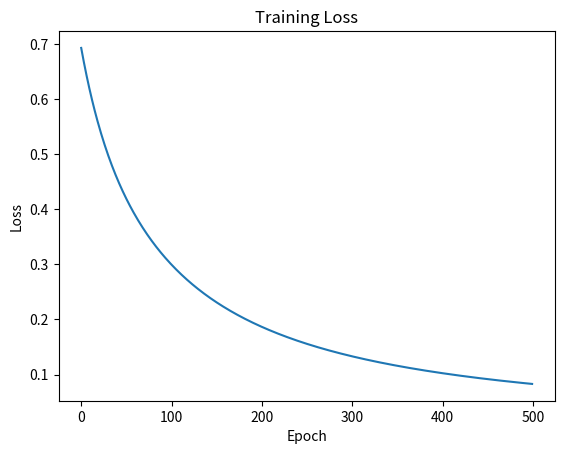

This figure's Python source:
import numpy as np
import matplotlib.pyplot as plt
# --- 1️⃣ Create a small temporary dataset ---
# Let's say we have 6 tweets with binary sentiment: Positive=1, Negative=0
X_text = [
    "I love this product",      # Positive
    "This is amazing",          # Positive
    "Very happy with it",       # Positive
    "I hate this",              # Negative
    "This is terrible",         # Negative
    "Not good at all"           # Negative
]

y = np.array([1, 1, 1, 0, 0, 0])  # labels

# --- 2️⃣ Simple preprocessing ---
def clean_text(text):
    text = text.lower()
    text = ''.join([c for c in text if c.isalpha() or c==' '])
    return text

X_clean = [clean_text(t) for t in X_text]

# --- 3️⃣ Convert text to simple features (Bag-of-Words) ---
# Very simple: count occurrence of each word
vocab = list(set(" ".join(X_clean).split()))
print("Vocabulary:", vocab)

def text_to_features(text):
    words = text.split()
    return [words.count(word) for word in vocab]

X = np.array([text_to_features(t) for t in X_clean])


class LogisticRegressionScratch:
    def __init__(self, lr=0.1, n_iter=100):
        self.losses = []
        self.lr = lr
        self.n_iter = n_iter
        self.weights = None
        self.bias = 0
    
    def sigmoid(self, z):
        z = np.clip(z, -500, 500) # WE CLIP THE INPUT SO THAT , NP.EXP(-Z) DOES NOT REACH VERY LARGE NUMBERS.
        return 1 / (1 + np.exp(-z))
    
    def binary_cross_entropy(self, y, y_hat):
        eps = 1e-9  # prevents log(0)
        return -np.mean(
            y * np.log(y_hat + eps) + #WHEN Y-HAT GETS 0 , LOG ZERO DOES NOT BREAK THE MODEL
            (1 - y) * np.log(1 - y_hat + eps)
        )

    
    def fit(self, X, y):
        n_samples, n_features = X.shape
        self.weights = np.zeros(n_features)
        self.bias = 0
        
        for _ in range(self.n_iter):
            y_pred = self.sigmoid(np.dot(X, self.weights) + self.bias)
            error = y_pred - y
            self.weights -= self.lr * np.dot(X.T, error) / n_samples
            self.bias -= self.lr * np.sum(error) / n_samples
            loss = self.binary_cross_entropy(y, y_pred)
            self.losses.append(loss)
    def predict_proba(self, X):
        return self.sigmoid(np.dot(X, self.weights) + self.bias)

    
    def predict(self, X, threshold=0.5):
        probs = self.predict_proba(X)
        return (probs >= threshold).astype(int)



model = LogisticRegressionScratch(lr=0.1, n_iter=500)
model.fit(X, y)

preds = model.predict(X)
print("Predictions:", preds)
print("Actual     :", y)

accuracy = np.mean(preds == y)
print("Accuracy:", accuracy)


plt.plot(model.losses)
plt.xlabel("Epoch")
plt.ylabel("Loss")
plt.title("Training Loss")
plt.show()

